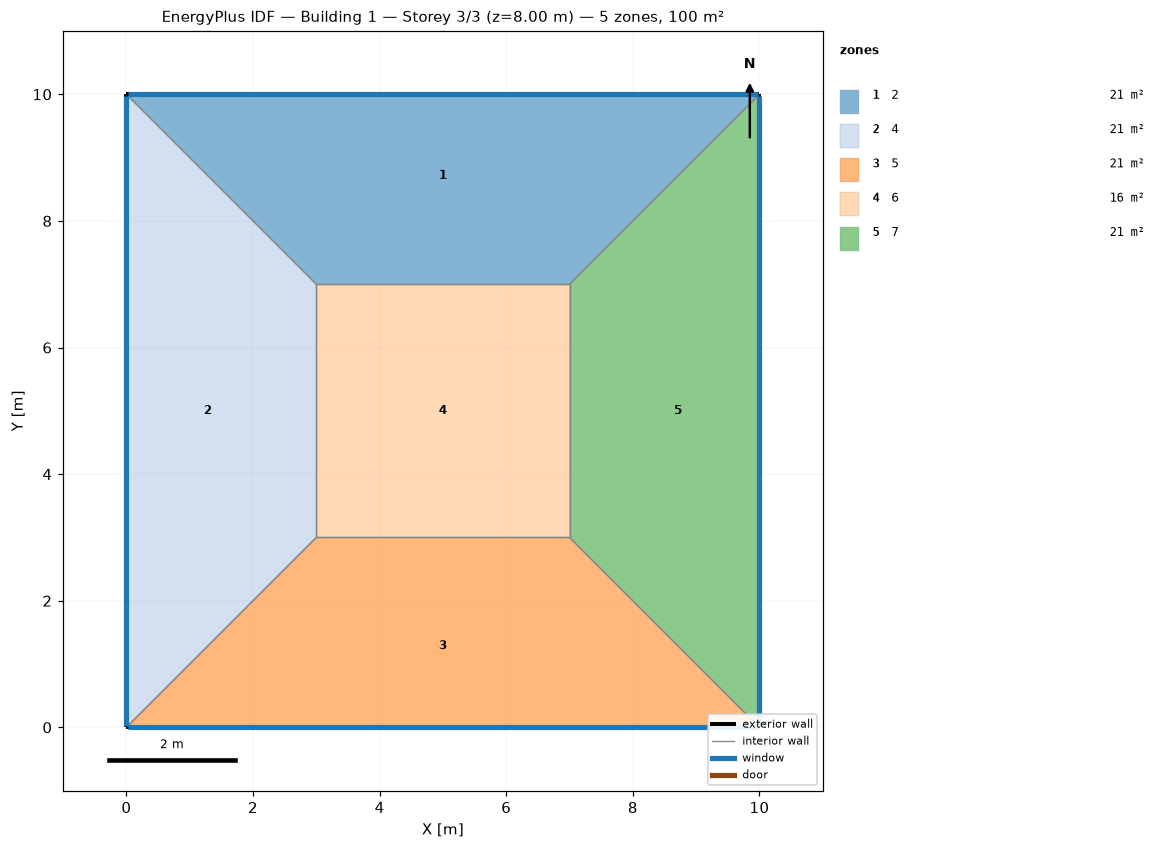
=== STOREY PLAN SPEC (per zone: floor XY polygon, exterior-wall plan segments, windows/doors) ===
zone 1: 2  (21.0 m²)
  floor: (0.00, 10.00) (10.00, 10.00) (7.00, 7.00) (3.00, 7.00)
  exterior wall: (10.00, 10.00) – (0.00, 10.00)  [10.0 m]
    window: (9.97, 10.00) – (0.03, 10.00)  [20.0 m²]
  interior walls: 3
zone 2: 4  (21.0 m²)
  floor: (0.00, 0.00) (0.00, 10.00) (3.00, 7.00) (3.00, 3.00)
  exterior wall: (0.00, 10.00) – (0.00, 0.00)  [10.0 m]
    window: (0.00, 9.97) – (0.00, 0.03)  [20.0 m²]
  interior walls: 3
zone 3: 5  (21.0 m²)
  floor: (10.00, 0.00) (0.00, 0.00) (3.00, 3.00) (7.00, 3.00)
  exterior wall: (0.00, 0.00) – (10.00, 0.00)  [10.0 m]
    window: (0.03, 0.00) – (9.97, 0.00)  [20.0 m²]
  interior walls: 3
zone 4: 6  (16.0 m²)
  floor: (3.00, 3.00) (3.00, 7.00) (7.00, 7.00) (7.00, 3.00)
  interior walls: 4
zone 5: 7  (21.0 m²)
  floor: (10.00, 10.00) (10.00, 0.00) (7.00, 3.00) (7.00, 7.00)
  exterior wall: (10.00, 0.00) – (10.00, 10.00)  [10.0 m]
    window: (10.00, 0.03) – (10.00, 9.97)  [20.0 m²]
  interior walls: 3

=== DERIVED (storey summary) ===
Building: Building 1
Storey: 3 of 3  (floor level z = 8.00 m)
Storey gross floor area: 100.0 m²
Zones on this storey: 5
  - 2: floor 21.0 m²; exterior wall 10.0 m (40.0 m²); 1 window(s) 20.0 m²; WWR 50.0%
  - 4: floor 21.0 m²; exterior wall 10.0 m (40.0 m²); 1 window(s) 20.0 m²; WWR 50.0%
  - 5: floor 21.0 m²; exterior wall 10.0 m (40.0 m²); 1 window(s) 20.0 m²; WWR 50.0%
  - 6: floor 16.0 m²
  - 7: floor 21.0 m²; exterior wall 10.0 m (40.0 m²); 1 window(s) 20.0 m²; WWR 50.0%
Zone adjacency (shared interzone walls):
  - 2 ↔ 4
  - 2 ↔ 6
  - 2 ↔ 7
  - 4 ↔ 5
  - 4 ↔ 6
  - 5 ↔ 6
  - 5 ↔ 7
  - 6 ↔ 7